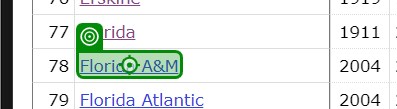
Task: Gathers historical records for league specified by user. Then gathers coaching history for the teams. Finally merges datatables
Workflow: CFBAddCoach

Step 1 [then]: click on the link '{0}?{1}' in window 'School Index | College Football at Sports-Reference.com' (chrome.exe)

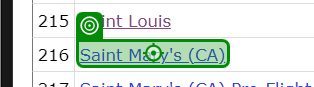
Step 2 [then]: click on the link '{0}?{1}' in window 'School Index | College Football at Sports-Reference.com' (chrome.exe)
